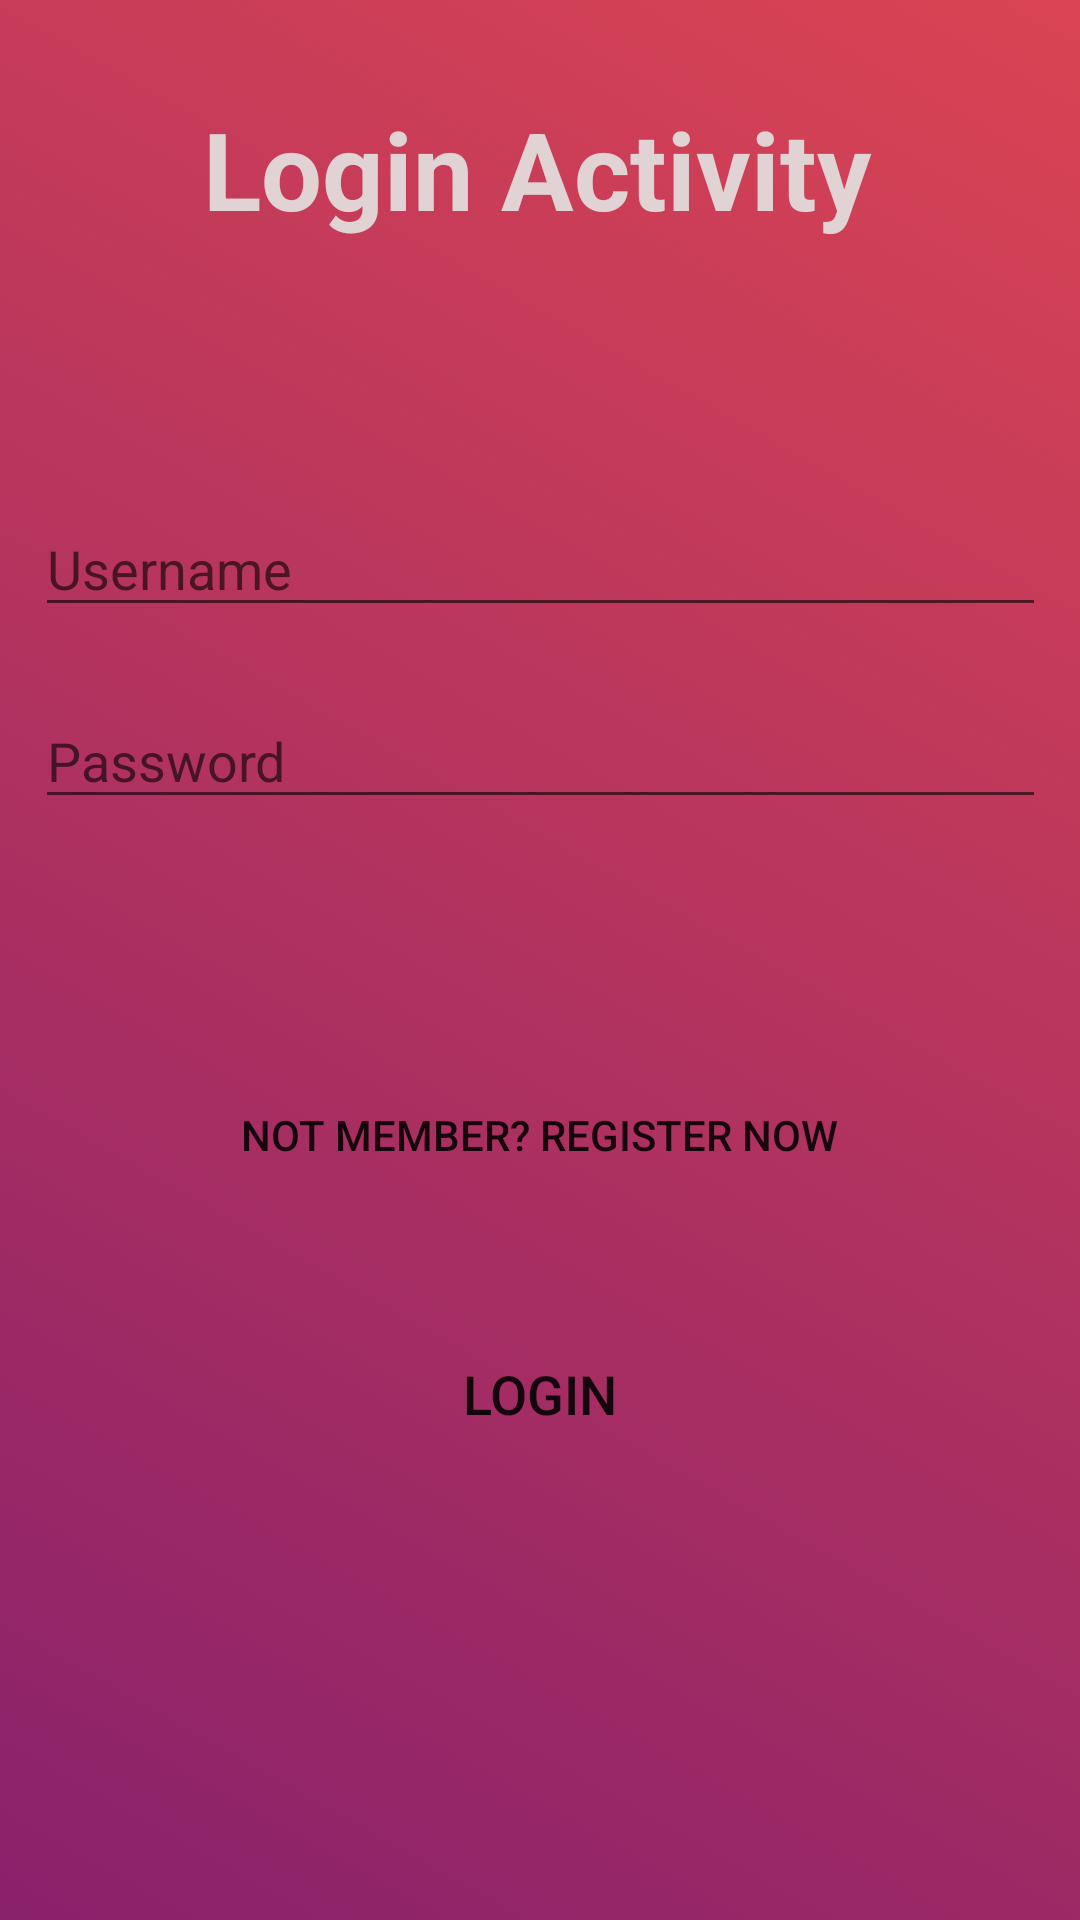

The Android layout XML behind this screen, and the referenced resources:
<!-- AndroidManifest.xml: application theme Theme.InstantChat -->
<!-- res/layout/activity_login_.xml -->
<?xml version="1.0" encoding="utf-8"?>
<androidx.constraintlayout.widget.ConstraintLayout xmlns:android="http://schemas.android.com/apk/res/android"
    xmlns:app="http://schemas.android.com/apk/res-auto"
    xmlns:tools="http://schemas.android.com/tools"
    android:id="@+id/Login_activity"
    android:layout_width="match_parent"
    android:layout_height="match_parent"
    android:background="@drawable/gradient_login"
    tools:context=".Login_Activity">

    <TextView
        android:id="@+id/textView2"
        android:layout_width="225dp"
        android:layout_height="67dp"
        android:layout_marginTop="32dp"
        android:text="Login Activity"
        android:textColor="#E1D3D3"
        android:textSize="36sp"
        android:textStyle="bold"
        app:layout_constraintEnd_toEndOf="parent"
        app:layout_constraintStart_toStartOf="parent"
        app:layout_constraintTop_toTopOf="parent" />

    <EditText
        android:id="@+id/editText"
        android:layout_width="337dp"
        android:layout_height="42dp"
        android:layout_marginStart="16dp"
        android:layout_marginLeft="16dp"
        android:layout_marginTop="68dp"
        android:layout_marginEnd="16dp"
        android:layout_marginRight="16dp"
        android:ems="10"
        android:hint="Username"
        android:inputType="textEmailAddress"
        app:layout_constraintEnd_toEndOf="parent"
        app:layout_constraintHorizontal_bias="0.497"
        app:layout_constraintStart_toStartOf="parent"
        app:layout_constraintTop_toBottomOf="@+id/textView2" />

    <EditText
        android:id="@+id/passText"
        android:layout_width="337dp"
        android:layout_height="42dp"
        android:layout_marginStart="16dp"
        android:layout_marginLeft="16dp"
        android:layout_marginTop="132dp"
        android:layout_marginEnd="16dp"
        android:layout_marginRight="16dp"
        android:ems="10"
        android:hint="Password"
        android:inputType="textEmailAddress"
        app:layout_constraintEnd_toEndOf="parent"
        app:layout_constraintStart_toStartOf="parent"
        app:layout_constraintTop_toBottomOf="@+id/textView2" />

    <Button
        android:id="@+id/buttontext"
        android:layout_width="310dp"
        android:layout_height="48dp"
        android:layout_marginTop="24dp"
        android:layout_marginBottom="8dp"
        android:background="@drawable/ic_launcher_background"
        android:text="Login"
        android:textSize="18sp"
        app:backgroundTint="@color/purple_200"
        app:layout_constraintBottom_toBottomOf="parent"
        app:layout_constraintEnd_toEndOf="parent"
        app:layout_constraintStart_toStartOf="parent"
        app:layout_constraintTop_toBottomOf="@+id/passText" />

    <Button
        android:id="@+id/registerBtn"
        android:layout_width="276dp"
        android:layout_height="50dp"
        android:layout_marginTop="8dp"
        android:layout_marginBottom="32dp"
        android:background="@android:color/transparent"
        android:text="Not Member? Register Now"
        app:backgroundTint="@color/purple_200"
        app:layout_constraintBottom_toTopOf="@+id/buttontext"
        app:layout_constraintEnd_toEndOf="parent"
        app:layout_constraintHorizontal_bias="0.496"
        app:layout_constraintStart_toStartOf="parent"
        app:layout_constraintTop_toBottomOf="@+id/passText"
        app:layout_constraintVertical_bias="0.933" />
</androidx.constraintlayout.widget.ConstraintLayout>
<!-- resources referenced by this layout -->
<resources>
  <!-- drawable gradient_login (drawable) -->
  <?xml version="1.0" encoding="utf-8"?>
  <selector xmlns:android="http://schemas.android.com/apk/res/android">
  
      <item>
          <shape>
              <gradient
                  android:angle="225"
                  android:startColor="#DA4453"
                  android:endColor="#89216B"
                  android:type="linear" />
          </shape>
      </item>
  </selector>
  <style name="Theme.InstantChat" parent="Theme.MaterialComponents.DayNight.DarkActionBar">
          
          <item name="colorPrimary">@color/purple_500</item>
          <item name="colorPrimaryVariant">@color/purple_700</item>
          <item name="colorOnPrimary">@color/white</item>
          
          <item name="colorSecondary">@color/teal_200</item>
          <item name="colorSecondaryVariant">@color/teal_700</item>
          <item name="colorOnSecondary">@color/black</item>
          
          <item name="android:statusBarColor" tools:targetApi="l">?attr/colorPrimaryVariant</item>
          
      </style>
  <!-- not gathered from this repository: default colours our renderer supplied (Android Studio template values) -->
  <color name="purple_200">#FFBB86FC</color>
  <color name="purple_500">#FF6200EE</color>
  <color name="purple_700">#FF3700B3</color>
  <color name="teal_200">#FF03DAC5</color>
  <color name="teal_700">#FF018786</color>
  <color name="black">#FF000000</color>
  <color name="white">#FFFFFFFF</color>
</resources>
